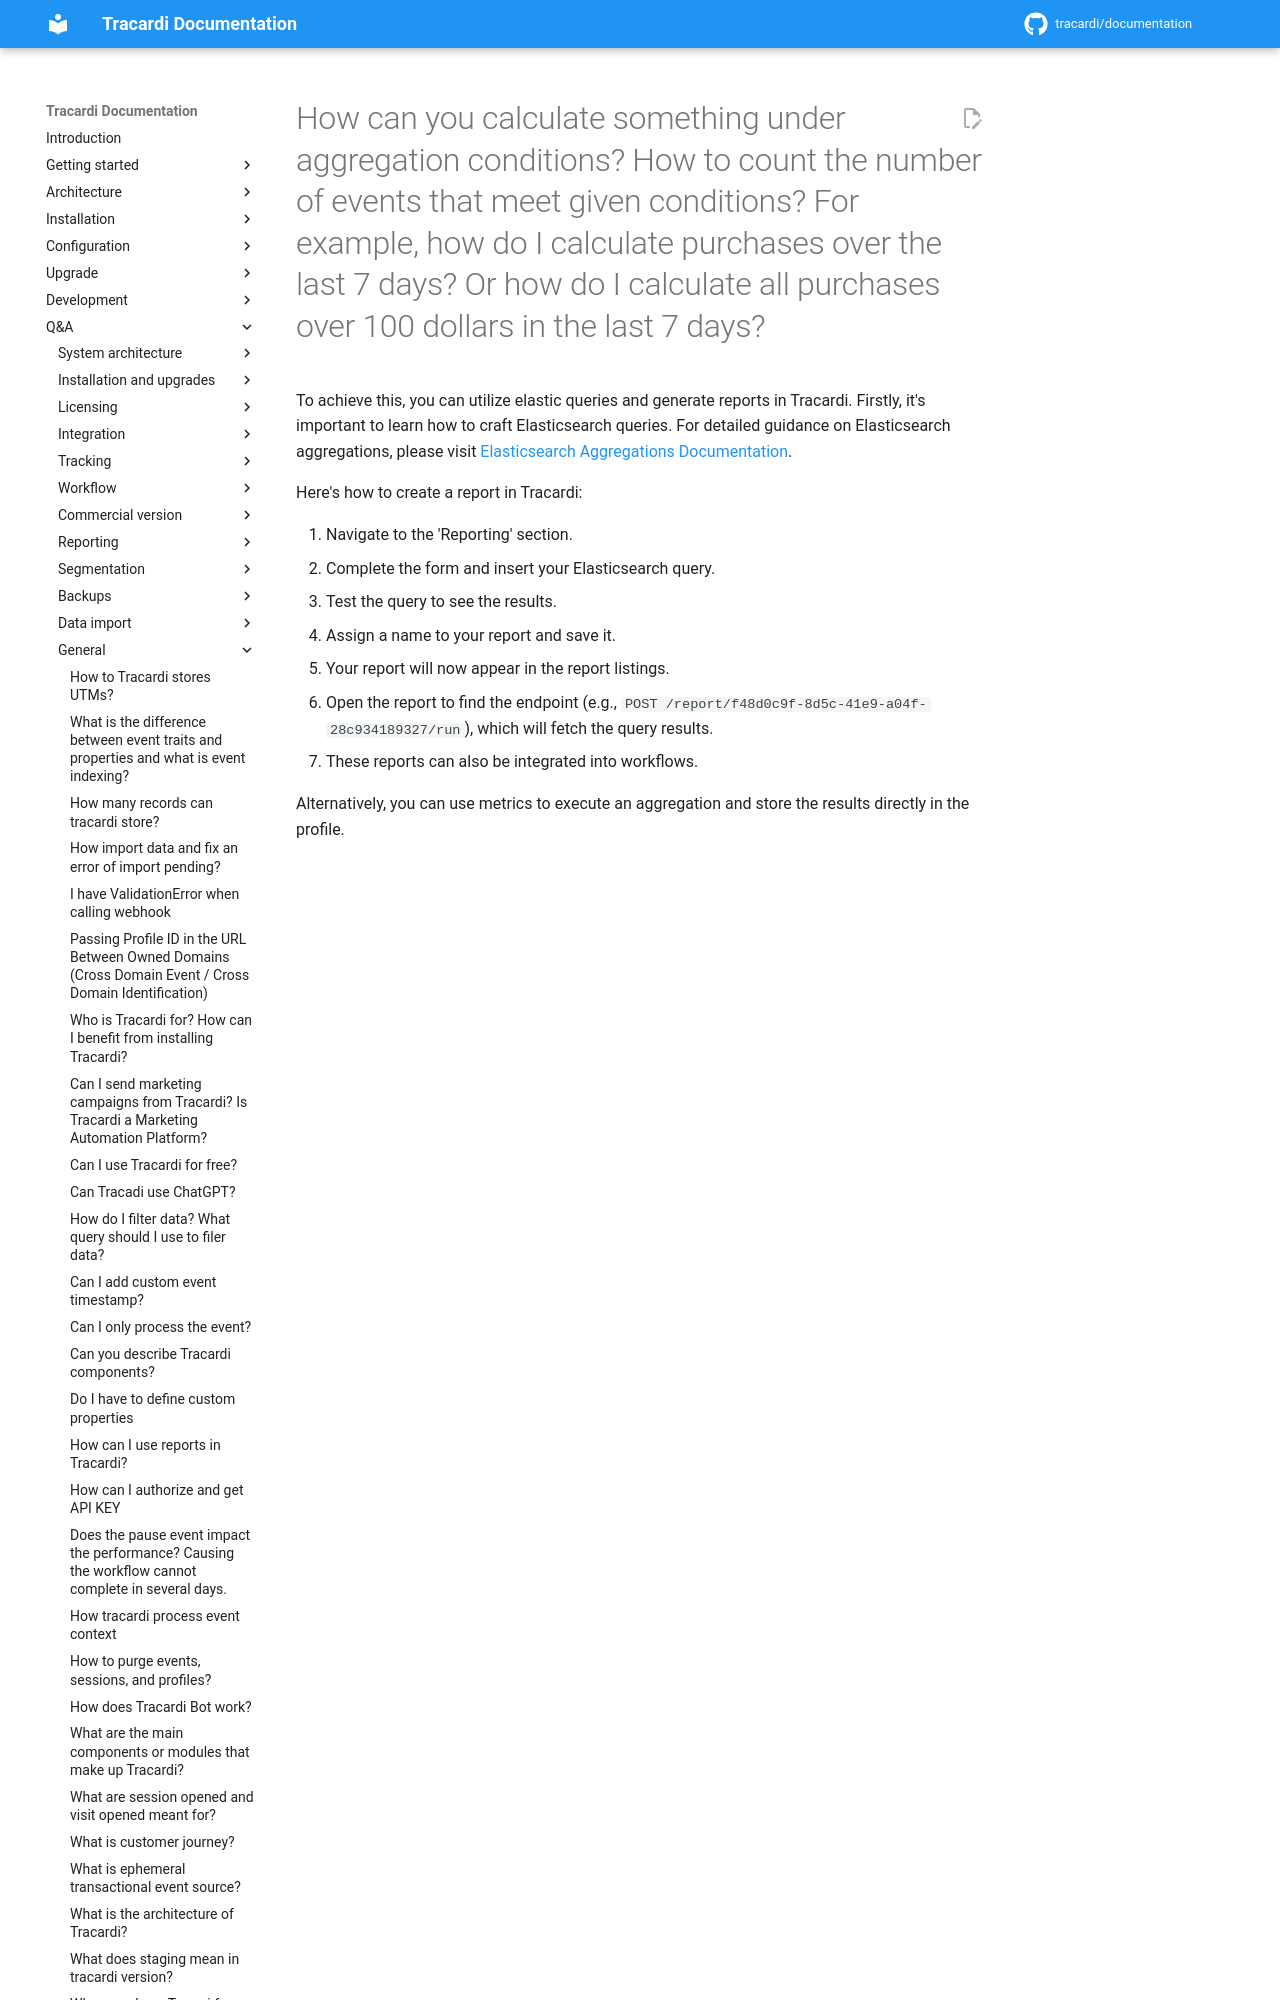

repository: Tracardi/documentation · page: 1.1.x/qa/how_to_agregate_data/index.html · generator: mkdocs

# How can you calculate something under aggregation conditions? How to count the number of events that meet given conditions? For example, how do I calculate purchases over the last 7 days? Or how do I calculate all pur
